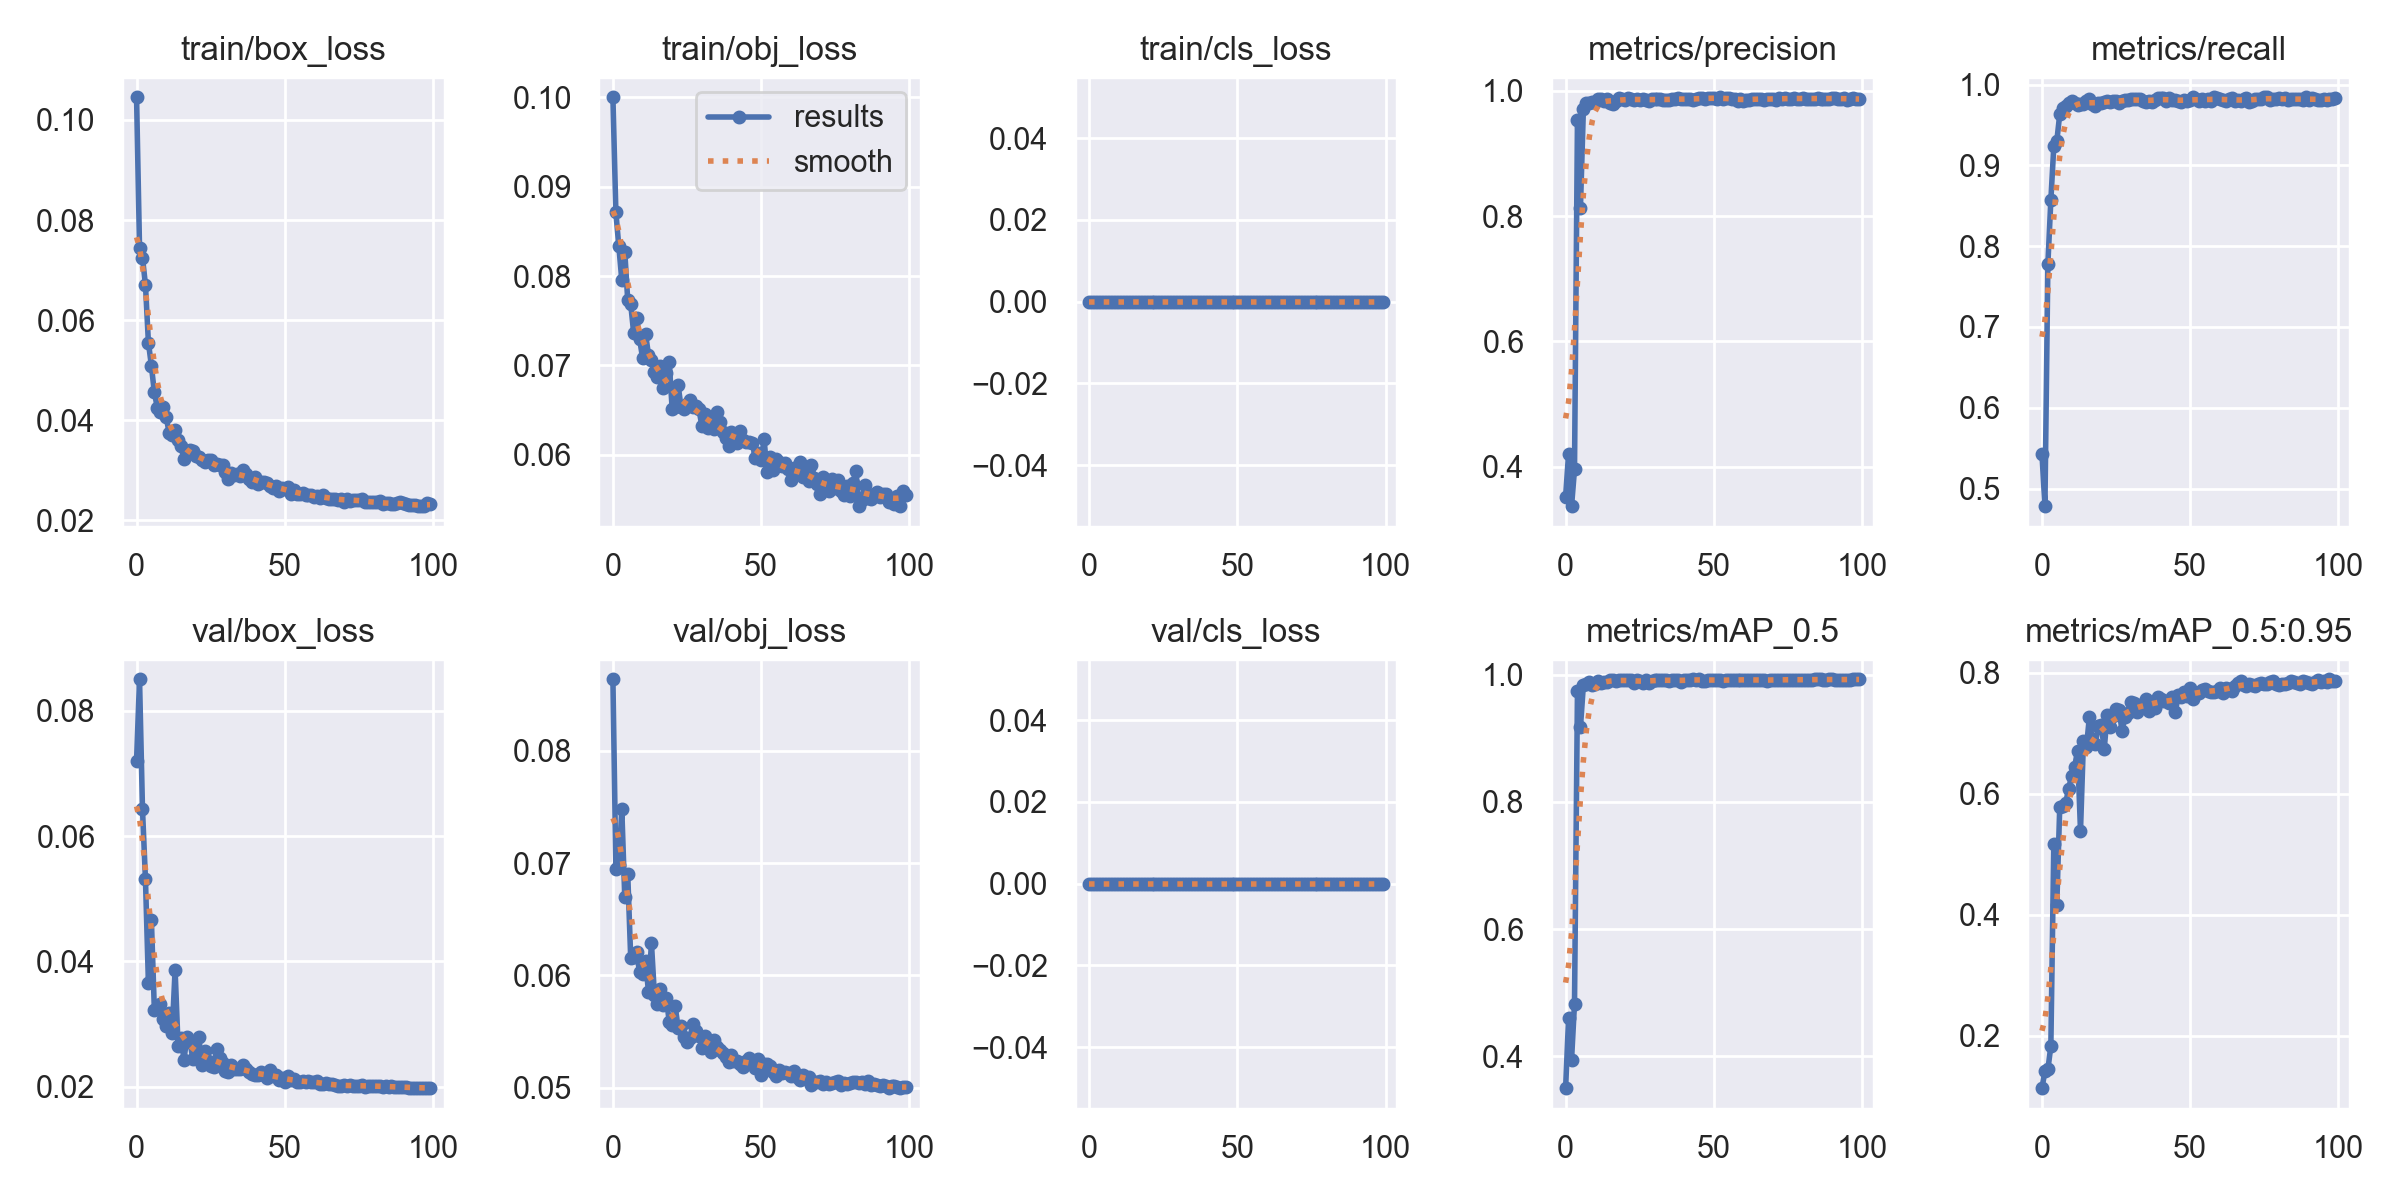

Values plotted in this chart, from the file beside it:
epoch, train/box_loss, train/obj_loss, train/cls_loss, metrics/precision, metrics/recall, metrics/mAP_0.5, metrics/mAP_0.5:0.95, val/box_loss, val/obj_loss, val/cls_loss, x/lr0, x/lr1, x/lr2
0, 0.1045, 0.1, 0, 0.3523, 0.5429, 0.3496, 0.1133, 0.07202, 0.08637, 0, 0.07017, 0.003315, 0.003315
1, 0.07449, 0.08712, 0, 0.421, 0.4782, 0.46, 0.1411, 0.08505, 0.06944, 0, 0.0401, 0.006582, 0.006582
2, 0.07245, 0.08332, 0, 0.3372, 0.7782, 0.394, 0.1444, 0.06428, 0.0698, 0, 0.009971, 0.009784, 0.009784
3, 0.06707, 0.07956, 0, 0.3958, 0.8571, 0.4826, 0.1827, 0.05312, 0.07478, 0, 0.009703, 0.009703, 0.009703
4, 0.05553, 0.08274, 0, 0.9532, 0.9238, 0.9738, 0.5174, 0.03654, 0.06695, 0, 0.009703, 0.009703, 0.009703
5, 0.05092, 0.07731, 0, 0.8132, 0.9299, 0.917, 0.4154, 0.04664, 0.06902, 0, 0.009604, 0.009604, 0.009604
6, 0.04558, 0.07689, 0, 0.9712, 0.9634, 0.984, 0.5781, 0.03231, 0.06159, 0, 0.009505, 0.009505, 0.009505
7, 0.04255, 0.07366, 0, 0.9813, 0.9714, 0.9853, 0.5798, 0.03263, 0.06165, 0, 0.009406, 0.009406, 0.009406
8, 0.04163, 0.07528, 0, 0.9801, 0.9731, 0.9886, 0.5843, 0.03315, 0.06204, 0, 0.009307, 0.009307, 0.009307
9, 0.04258, 0.07298, 0, 0.9816, 0.9772, 0.9842, 0.6084, 0.03082, 0.06026, 0, 0.009208, 0.009208, 0.009208
10, 0.04071, 0.07086, 0, 0.9816, 0.9797, 0.9862, 0.6292, 0.02974, 0.06014, 0, 0.009109, 0.009109, 0.009109
11, 0.03742, 0.07355, 0, 0.9867, 0.9776, 0.9897, 0.6435, 0.03171, 0.06129, 0, 0.00901, 0.00901, 0.00901
12, 0.03698, 0.07121, 0, 0.9862, 0.9743, 0.9875, 0.6711, 0.02848, 0.05853, 0, 0.008911, 0.008911, 0.008911
13, 0.038, 0.07058, 0, 0.984, 0.9755, 0.9891, 0.5385, 0.03866, 0.06286, 0, 0.008812, 0.008812, 0.008812
14, 0.03611, 0.06927, 0, 0.9869, 0.9759, 0.9893, 0.6871, 0.02654, 0.05827, 0, 0.008713, 0.008713, 0.008713
15, 0.03479, 0.06868, 0, 0.9803, 0.9804, 0.9918, 0.6763, 0.02783, 0.05747, 0, 0.008614, 0.008614, 0.008614
16, 0.03217, 0.06994, 0, 0.9794, 0.9823, 0.9916, 0.7267, 0.02432, 0.05882, 0, 0.008515, 0.008515, 0.008515
17, 0.03335, 0.0675, 0, 0.9842, 0.9757, 0.9905, 0.6863, 0.02798, 0.05738, 0, 0.008416, 0.008416, 0.008416
18, 0.03401, 0.06919, 0, 0.988, 0.9741, 0.9914, 0.6821, 0.02713, 0.05801, 0, 0.008317, 0.008317, 0.008317
19, 0.03386, 0.07035, 0, 0.9865, 0.9776, 0.9916, 0.7122, 0.02442, 0.05587, 0, 0.008218, 0.008218, 0.008218
20, 0.03278, 0.06509, 0, 0.9851, 0.9769, 0.9918, 0.7139, 0.02467, 0.05555, 0, 0.008119, 0.008119, 0.008119
21, 0.03264, 0.06535, 0, 0.9878, 0.9789, 0.9917, 0.6732, 0.02799, 0.05726, 0, 0.00802, 0.00802, 0.00802
22, 0.03204, 0.06779, 0, 0.9863, 0.9799, 0.991, 0.73, 0.02339, 0.05533, 0, 0.007921, 0.007921, 0.007921
23, 0.0316, 0.06532, 0, 0.9859, 0.9789, 0.9877, 0.7094, 0.02574, 0.05549, 0, 0.007822, 0.007822, 0.007822
24, 0.03207, 0.06509, 0, 0.987, 0.9796, 0.9913, 0.729, 0.02409, 0.05453, 0, 0.007723, 0.007723, 0.007723
25, 0.03211, 0.06564, 0, 0.9856, 0.9795, 0.9906, 0.7403, 0.02326, 0.05408, 0, 0.007624, 0.007624, 0.007624
26, 0.03102, 0.06616, 0, 0.9869, 0.9768, 0.9872, 0.7389, 0.02306, 0.05444, 0, 0.007525, 0.007525, 0.007525
27, 0.03127, 0.06535, 0, 0.9854, 0.9803, 0.9922, 0.704, 0.02601, 0.0557, 0, 0.007426, 0.007426, 0.007426
28, 0.03098, 0.06546, 0, 0.9836, 0.981, 0.9872, 0.726, 0.02455, 0.05505, 0, 0.007327, 0.007327, 0.007327
29, 0.03108, 0.06514, 0, 0.9863, 0.9811, 0.9908, 0.7334, 0.02382, 0.05459, 0, 0.007228, 0.007228, 0.007228
30, 0.02966, 0.06327, 0, 0.9875, 0.9823, 0.992, 0.7515, 0.0225, 0.05355, 0, 0.007129, 0.007129, 0.007129
31, 0.02829, 0.0646, 0, 0.9869, 0.9816, 0.9915, 0.7494, 0.02237, 0.0546, 0, 0.00703, 0.00703, 0.00703
32, 0.02953, 0.06305, 0, 0.9863, 0.9821, 0.9916, 0.7342, 0.02342, 0.05393, 0, 0.006931, 0.006931, 0.006931
33, 0.02917, 0.06388, 0, 0.9857, 0.9822, 0.9925, 0.7456, 0.02278, 0.05317, 0, 0.006832, 0.006832, 0.006832
34, 0.02926, 0.06285, 0, 0.9848, 0.9796, 0.9912, 0.7433, 0.02289, 0.05422, 0, 0.006733, 0.006733, 0.006733
35, 0.02882, 0.06475, 0, 0.9856, 0.9779, 0.9905, 0.756, 0.0228, 0.05363, 0, 0.006634, 0.006634, 0.006634
36, 0.02998, 0.06373, 0, 0.9867, 0.9796, 0.9918, 0.7369, 0.02338, 0.05331, 0, 0.006535, 0.006535, 0.006535
37, 0.02934, 0.06255, 0, 0.9865, 0.9782, 0.9913, 0.7503, 0.02278, 0.05309, 0, 0.006436, 0.006436, 0.006436
38, 0.0283, 0.06188, 0, 0.9883, 0.9813, 0.9915, 0.7417, 0.02227, 0.05269, 0, 0.006337, 0.006337, 0.006337
39, 0.0277, 0.06099, 0, 0.987, 0.9833, 0.9881, 0.7599, 0.02196, 0.05225, 0, 0.006238, 0.006238, 0.006238
40, 0.0286, 0.06257, 0, 0.9869, 0.983, 0.9914, 0.7556, 0.02181, 0.05286, 0, 0.006139, 0.006139, 0.006139
41, 0.0273, 0.06218, 0, 0.9867, 0.983, 0.9916, 0.7532, 0.02193, 0.05236, 0, 0.00604, 0.00604, 0.00604
42, 0.02767, 0.06135, 0, 0.987, 0.9792, 0.9919, 0.7528, 0.02235, 0.0524, 0, 0.005941, 0.005941, 0.005941
43, 0.02774, 0.06272, 0, 0.9849, 0.983, 0.9928, 0.7504, 0.02192, 0.05207, 0, 0.005842, 0.005842, 0.005842
44, 0.02744, 0.06162, 0, 0.987, 0.9804, 0.9925, 0.7597, 0.0213, 0.05185, 0, 0.005743, 0.005743, 0.005743
45, 0.02694, 0.06145, 0, 0.9889, 0.9809, 0.9929, 0.7347, 0.02264, 0.05237, 0, 0.005644, 0.005644, 0.005644
46, 0.02647, 0.06146, 0, 0.9879, 0.9803, 0.9908, 0.7628, 0.02168, 0.05264, 0, 0.005545, 0.005545, 0.005545
47, 0.02693, 0.06138, 0, 0.9865, 0.9789, 0.9906, 0.7604, 0.02178, 0.05231, 0, 0.005446, 0.005446, 0.005446
48, 0.0259, 0.05967, 0, 0.9892, 0.9809, 0.9922, 0.7675, 0.02108, 0.05177, 0, 0.005347, 0.005347, 0.005347
49, 0.02643, 0.06019, 0, 0.9885, 0.9796, 0.9915, 0.7614, 0.02137, 0.0525, 0, 0.005248, 0.005248, 0.005248
50, 0.02637, 0.0594, 0, 0.9892, 0.9809, 0.9922, 0.7739, 0.02074, 0.05114, 0, 0.005149, 0.005149, 0.005149
51, 0.02658, 0.06176, 0, 0.9864, 0.9841, 0.992, 0.756, 0.02171, 0.0521, 0, 0.00505, 0.00505, 0.00505
52, 0.02524, 0.05807, 0, 0.9897, 0.9816, 0.9919, 0.7671, 0.02098, 0.05211, 0, 0.004951, 0.004951, 0.004951
53, 0.02599, 0.05972, 0, 0.9876, 0.9803, 0.9898, 0.7658, 0.02127, 0.05188, 0, 0.004852, 0.004852, 0.004852
54, 0.02528, 0.05835, 0, 0.9884, 0.9818, 0.9919, 0.7708, 0.02077, 0.05137, 0, 0.004753, 0.004753, 0.004753
55, 0.0253, 0.0595, 0, 0.9888, 0.9796, 0.9913, 0.7727, 0.02066, 0.05102, 0, 0.004654, 0.004654, 0.004654
56, 0.02547, 0.05918, 0, 0.987, 0.9823, 0.9915, 0.7688, 0.02082, 0.0516, 0, 0.004555, 0.004555, 0.004555
57, 0.02514, 0.05876, 0, 0.9877, 0.9799, 0.9916, 0.7684, 0.02078, 0.0513, 0, 0.004456, 0.004456, 0.004456
58, 0.02514, 0.05908, 0, 0.984, 0.9843, 0.9925, 0.7681, 0.02089, 0.05136, 0, 0.004357, 0.004357, 0.004357
59, 0.02506, 0.05844, 0, 0.9867, 0.983, 0.9925, 0.7688, 0.02079, 0.05132, 0, 0.004258, 0.004258, 0.004258
... 40 more rows
